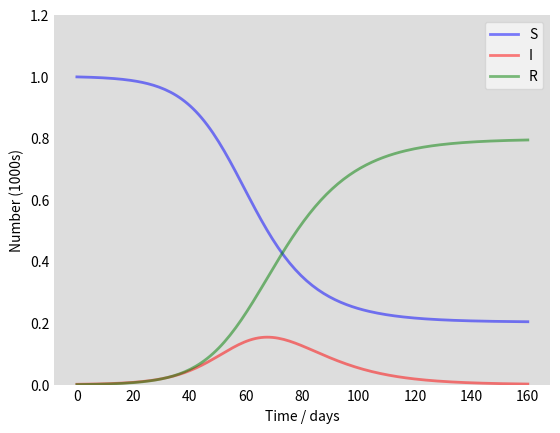

The matplotlib source for this figure:
# -*- coding: utf-8 -*-
"""
Created on Mon Feb 15 11:37:30 2021
Simulate SIR Model:
    Where
    S — The number of people who are susceptible to the disease
    I — The number of people infected with the disease
    R — Those incapable of infecting others; either recovered or diseased
@author: ROY.ZHOU
"""

import numpy as np
from scipy.integrate import odeint
import matplotlib.pyplot as plt

# Total population, N.
N = 1000
# Initial number of infected and recovered individuals, I0 and R0.
I0, R0 = 1, 0
# Everyone else, S0, is susceptible to infection initially.
S0 = N - I0 - R0
# Contact rate, beta, and mean recovery rate, gamma, (in 1/days).
beta, gamma = 0.2, 1./10
# A grid of time points (in days)
t = np.linspace(0, 160, 160)

# The SIR model differential equations
def deriv(y, t, N, beta, gamma):
    S, I, R = y
    dSdt = -beta * S * I / N
    dIdt = beta * S * I / N - gamma * I
    dRdt = gamma * I
    return dSdt, dIdt, dRdt

# Initial conditions vector
y0 = S0, I0, R0
# Integrate the SIR equations over the time grid, t.
ret = odeint(deriv, y0, t, args=(N, beta, gamma))
S, I, R = ret.T

# Plot the data on three separate curves for S(t), I(t) and R(t)
fig = plt.figure(facecolor='w')
ax = fig.add_subplot(111, facecolor='#dddddd', axisbelow=True)
ax.plot(t, S/1000, 'b', alpha=0.5, lw=2, label='S')
ax.plot(t, I/1000, 'r', alpha=0.5, lw=2, label='I')
ax.plot(t, R/1000, 'g', alpha=0.5, lw=2, label='R')
ax.set_xlabel('Time / days')
ax.set_ylabel('Number (1000s)')
ax.set_ylim(0,1.2)
ax.yaxis.set_tick_params(length=0)
ax.xaxis.set_tick_params(length=0)
legend = ax.legend()
legend.get_frame().set_alpha(0.6)
for spine in ('top', 'right', 'bottom', 'left'):
    ax.spines[spine].set_visible(False)
plt.show()